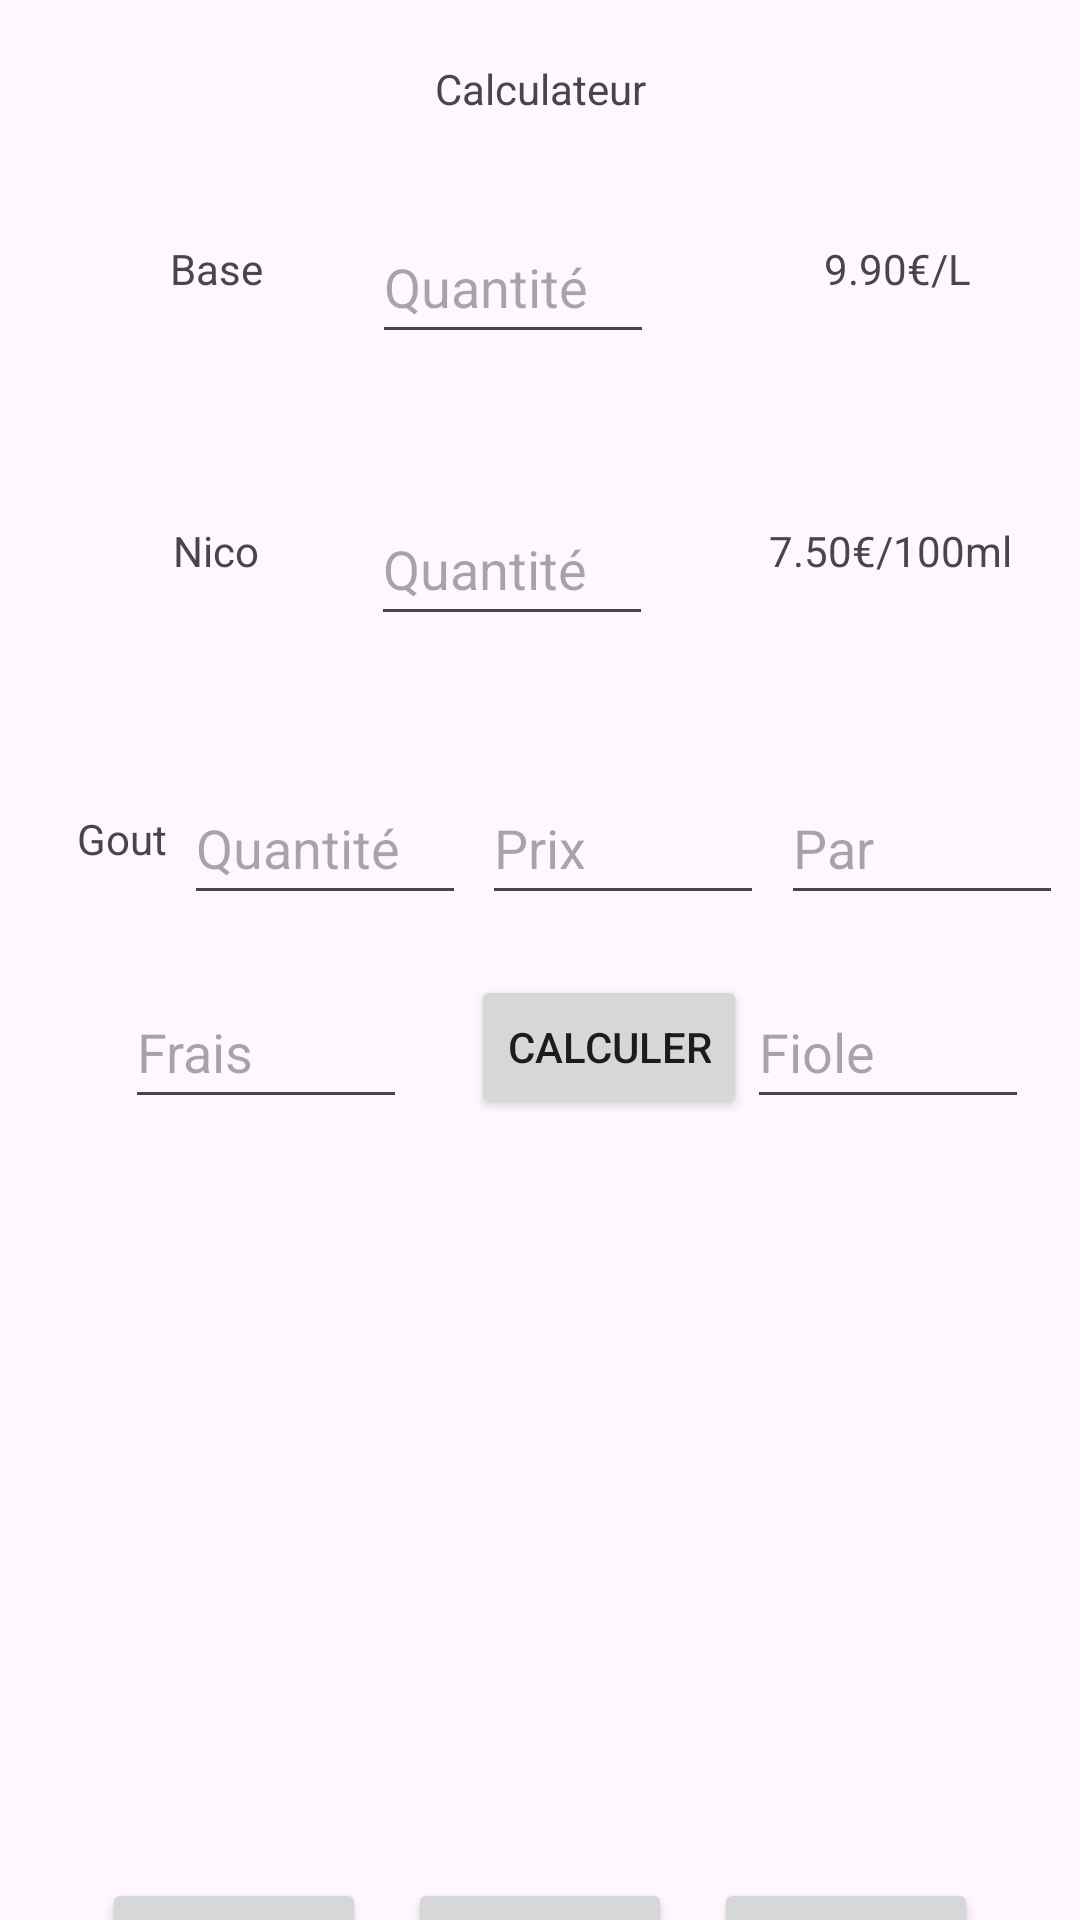

Reconstruct the res/layout file that produces this screen, plus the resources it refers to.
<!-- AndroidManifest.xml: application theme Theme.LPVPerso -->
<!-- res/layout/calculateur_activity.xml -->
<?xml version="1.0" encoding="utf-8"?>
<androidx.constraintlayout.widget.ConstraintLayout
        xmlns:android="http://schemas.android.com/apk/res/android"
        xmlns:tools="http://schemas.android.com/tools"
        xmlns:app="http://schemas.android.com/apk/res-auto"
        android:id="@+id/main"
        android:layout_width="match_parent"
        android:layout_height="match_parent"
        tools:context=".calculateur.CalculateurActivity">
    <TextView
            android:text="Base"
            android:layout_width="wrap_content"
            android:layout_height="wrap_content" android:id="@+id/baseText"
            app:layout_constraintStart_toStartOf="parent"
            android:layout_marginStart="20dp" app:layout_constraintTop_toTopOf="parent"
            android:layout_marginTop="80dp" app:layout_constraintEnd_toStartOf="@+id/nombreBaseEntry"
    />
    <TextView
            android:text="Nico"
            android:layout_width="wrap_content"
            android:layout_height="wrap_content" android:id="@+id/nicoText"
            app:layout_constraintStart_toStartOf="parent"
            android:layout_marginStart="20dp" app:layout_constraintEnd_toStartOf="@+id/nombreNicoEntry"
            android:layout_marginTop="75dp" app:layout_constraintTop_toBottomOf="@+id/baseText"
    />
    <TextView
            android:text="Gout"
            android:layout_width="wrap_content"
            android:layout_height="wrap_content" android:id="@+id/goutText"
            app:layout_constraintStart_toStartOf="parent"
            android:layout_marginStart="20dp"
            app:layout_constraintEnd_toStartOf="@+id/nombreGoutEntry" app:layout_constraintTop_toTopOf="parent"
            android:layout_marginTop="270dp"/>
    <Button
            android:text="Calculer"
            android:layout_width="wrap_content"
            android:layout_height="wrap_content" android:id="@+id/calculateButton"
            app:layout_constraintStart_toStartOf="parent"
            android:layout_marginStart="160dp"
            android:layout_marginTop="20dp"
            app:layout_constraintTop_toBottomOf="@+id/prixGoutEntry"
            app:layout_constraintEnd_toStartOf="@+id/fioleEntry"/>
    <EditText
            android:layout_width="94dp"
            android:layout_height="48dp"
            android:inputType="numberDecimal"
            android:ems="10"
            android:id="@+id/nombreBaseEntry"
            android:hint="Quantité"
            app:layout_constraintStart_toEndOf="@+id/baseText" app:layout_constraintEnd_toStartOf="@+id/prixBaseTexte"
            app:layout_constraintTop_toTopOf="parent" android:layout_marginTop="70dp"
    />
    <EditText
            android:layout_width="94dp"
            android:layout_height="48dp"
            android:inputType="numberDecimal"
            android:ems="10"
            android:id="@+id/nombreNicoEntry"
            android:hint="Quantité"
            app:layout_constraintStart_toEndOf="@+id/nicoText" app:layout_constraintEnd_toStartOf="@+id/prixNicoText"
            android:layout_marginEnd="1dp" android:layout_marginTop="46dp"
            app:layout_constraintTop_toBottomOf="@+id/nombreBaseEntry"/>
    <EditText
            android:layout_width="94dp"
            android:layout_height="48dp"
            android:inputType="numberDecimal"
            android:ems="10"
            android:id="@+id/prixGoutEntry"
            android:hint="Prix"
            app:layout_constraintEnd_toStartOf="@+id/parGoutEntry"
            app:layout_constraintStart_toEndOf="@+id/nombreGoutEntry" android:layout_marginTop="45dp"
            app:layout_constraintTop_toBottomOf="@+id/nombreNicoEntry"/>
    <EditText
            android:layout_width="94dp"
            android:layout_height="48dp"
            android:inputType="numberDecimal"
            android:ems="10"
            android:id="@+id/parGoutEntry"
            android:hint="Par"
            app:layout_constraintEnd_toEndOf="parent"
            app:layout_constraintStart_toEndOf="@+id/prixGoutEntry" android:layout_marginTop="64dp"
            app:layout_constraintTop_toBottomOf="@+id/prixNicoText"/>
    <EditText
            android:layout_width="94dp"
            android:layout_height="48dp"
            android:inputType="numberDecimal"
            android:ems="10"
            android:id="@+id/nombreGoutEntry"
            android:hint="Quantité"
            app:layout_constraintEnd_toStartOf="@+id/prixGoutEntry"
            app:layout_constraintStart_toEndOf="@+id/goutText" android:layout_marginTop="45dp"
            app:layout_constraintTop_toBottomOf="@+id/nombreNicoEntry"/>
    <EditText
            android:layout_width="94dp"
            android:layout_height="48dp"
            android:inputType="numberDecimal"
            android:ems="10"
            android:id="@+id/fraisEntry"
            android:hint="Frais"
            app:layout_constraintStart_toStartOf="parent"
            android:layout_marginStart="20dp" app:layout_constraintEnd_toStartOf="@+id/calculateButton"
            android:layout_marginTop="20dp" app:layout_constraintTop_toBottomOf="@+id/nombreGoutEntry"/>
    <EditText
            android:layout_width="94dp"
            android:layout_height="48dp"
            android:inputType="numberDecimal"
            android:ems="10"
            android:id="@+id/fioleEntry"
            android:hint="Fiole"
            android:layout_marginEnd="20dp"
            app:layout_constraintEnd_toEndOf="parent"
            app:layout_constraintStart_toEndOf="@+id/calculateButton" android:layout_marginTop="20dp"
            app:layout_constraintTop_toBottomOf="@+id/parGoutEntry"/>
    <TextView
            android:text="9.90€/L"
            android:layout_width="wrap_content"
            android:layout_height="wrap_content" android:id="@+id/prixBaseTexte"
            app:layout_constraintStart_toEndOf="@+id/nombreBaseEntry"
            app:layout_constraintEnd_toEndOf="parent" app:layout_constraintTop_toTopOf="parent"
            android:layout_marginTop="80dp" android:layout_marginStart="20dp"/>
    <TextView
            android:text="7.50€/100ml"
            android:layout_width="wrap_content"
            android:layout_height="wrap_content" android:id="@+id/prixNicoText"
            app:layout_constraintEnd_toEndOf="parent"
            app:layout_constraintStart_toEndOf="@+id/nombreNicoEntry" android:layout_marginEnd="-15dp"
            android:layout_marginTop="75dp" app:layout_constraintTop_toBottomOf="@+id/prixBaseTexte"/>
    <TextView
            android:layout_width="389dp"
            android:layout_height="211dp" android:id="@+id/outputText"
            app:layout_constraintStart_toStartOf="parent"
            app:layout_constraintEnd_toEndOf="parent" android:layout_marginTop="26dp"
            app:layout_constraintTop_toBottomOf="@+id/calculateButton"/>
    <Button
            android:text="Copier"
            android:layout_width="wrap_content"
            android:layout_height="wrap_content" android:id="@+id/copierButton"
            android:layout_marginTop="16dp"
            app:layout_constraintTop_toBottomOf="@+id/outputText"
            app:layout_constraintStart_toStartOf="parent" android:layout_marginStart="20dp"
            app:layout_constraintEnd_toStartOf="@+id/resetButton"/>
    <TextView
            android:text="Calculateur"
            android:layout_width="wrap_content"
            android:layout_height="wrap_content" android:id="@+id/affichagePagePageCalculateur"
            app:layout_constraintStart_toStartOf="parent" android:layout_marginStart="160dp"
            android:layout_marginEnd="160dp" app:layout_constraintEnd_toEndOf="parent"
            app:layout_constraintTop_toTopOf="parent" android:layout_marginTop="20dp"/>
    <Button
            android:text="Retour"
            android:layout_width="wrap_content"
            android:layout_height="wrap_content" android:id="@+id/retourButton"
            app:layout_constraintStart_toEndOf="@+id/resetButton" android:layout_marginEnd="20dp"
            app:layout_constraintEnd_toEndOf="parent" android:layout_marginTop="16dp"
            app:layout_constraintTop_toBottomOf="@+id/outputText"/>
    <Button
            android:text="Reset"
            android:layout_width="wrap_content"
            android:layout_height="wrap_content" android:id="@+id/resetButton"
            android:layout_marginTop="16dp"
            app:layout_constraintTop_toBottomOf="@+id/outputText"
            app:layout_constraintStart_toEndOf="@+id/copierButton"
            app:layout_constraintEnd_toStartOf="@+id/retourButton"/>
</androidx.constraintlayout.widget.ConstraintLayout>
<!-- resources referenced by this layout -->
<resources>
  <style name="Theme.LPVPerso" parent="Base.Theme.LPVPerso" />
  <style name="Base.Theme.LPVPerso" parent="Theme.Material3.DayNight.NoActionBar">
          
          
      </style>
</resources>
